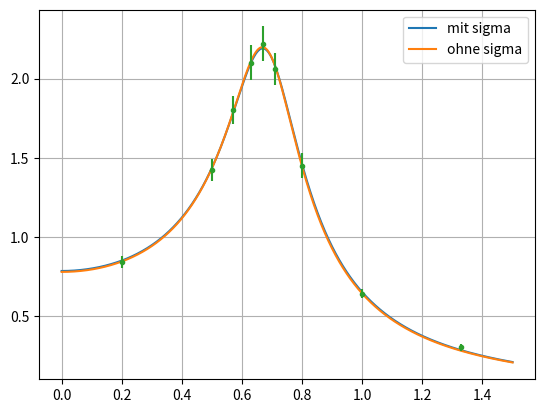

This figure's Python source:
import numpy as np
import scipy.optimize
import matplotlib.pyplot as plt

# Anregungsfrequenz [Hz].
f = np.array([0.2, 0.5, 0.57, 0.63, 0.67,
              0.71, 0.80, 1.00, 1.33])

# Amplitude [cm].
A = np.array([0.84, 1.42, 1.80, 2.10, 2.22,
              2.06, 1.45, 0.64, 0.30])

# Fehler der Amplitude [cm].
dA = np.array([0.04, 0.07, 0.09, 0.11, 0.11,
               0.10, 0.08, 0.03, 0.02])

def func(f,A0,f0,df):
    return A0*f0**2/np.sqrt((f**2-f0**2)**2+(df/np.pi)**2)
popt_ohne, pcov_ohne = scipy.optimize.curve_fit(func,f,A)

popt, pcov = scipy.optimize.curve_fit(func,f,A,sigma=dA)

f_fit=np.linspace(0,1.5,1000)
A_fit=func(f_fit,popt[0],popt[1],popt[2])

A_fit_ohne=func(f_fit,popt_ohne[0],popt_ohne[1],popt_ohne[2])

plt.plot(f_fit,A_fit,label="mit sigma")
plt.plot(f_fit,A_fit_ohne,label="ohne sigma")

plt.errorbar(f, A, yerr=dA,fmt='.')

plt.grid()
plt.legend()
std=np.sqrt(np.diag(pcov))
print(popt)
print(std)